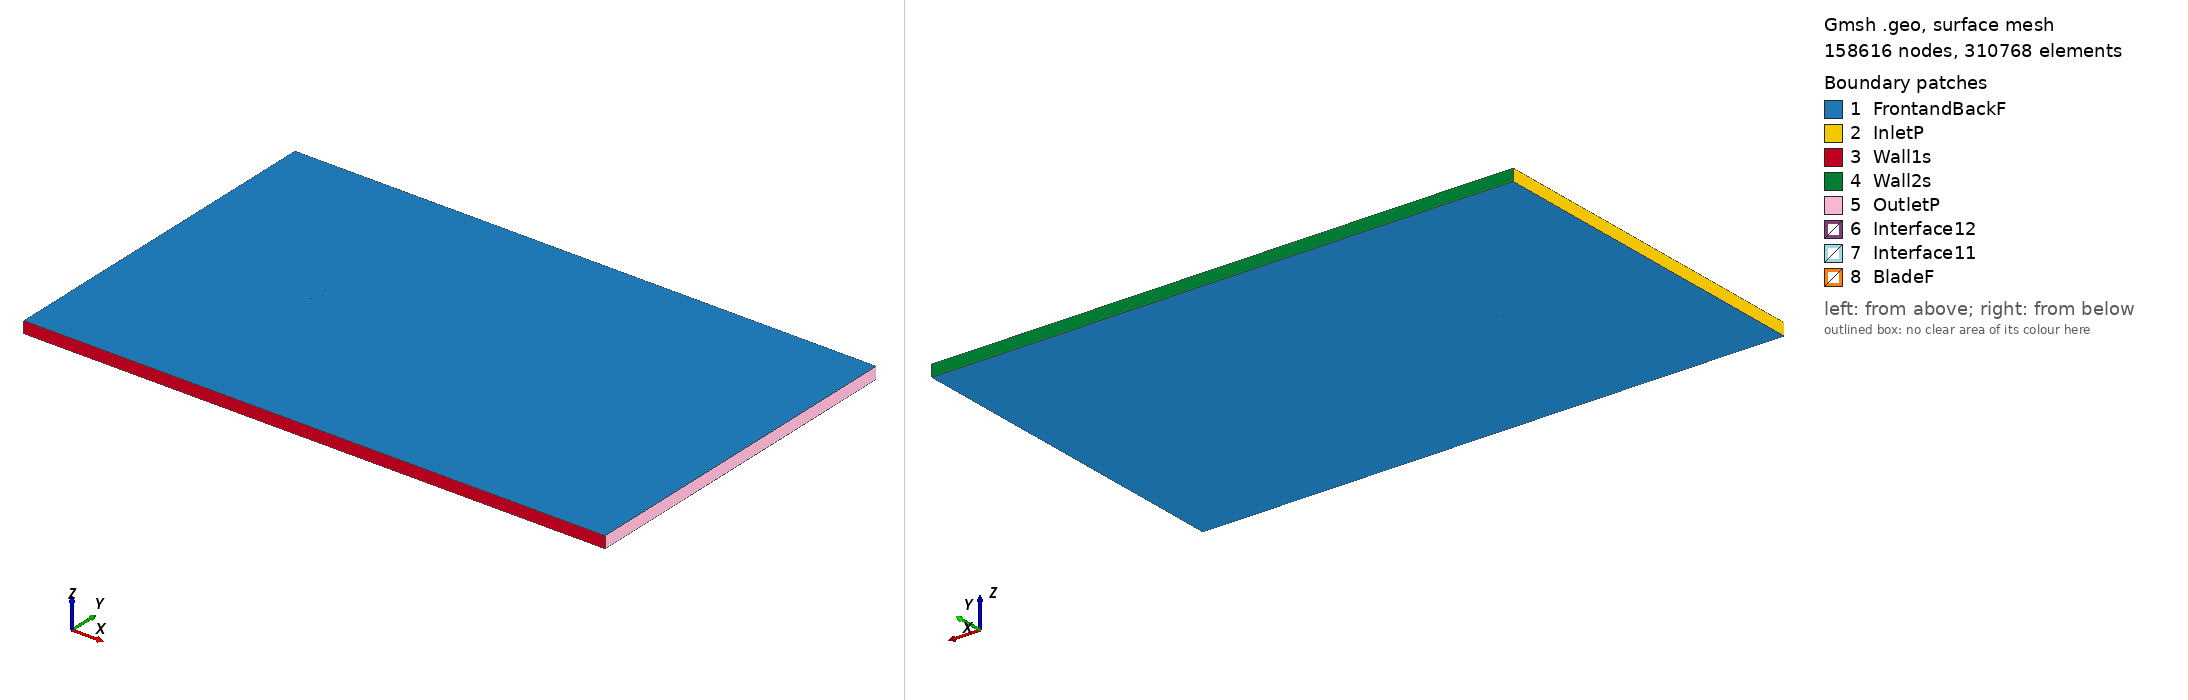

Gmsh geometry script, surface-meshed: 158616 nodes, 310768 surface elements. Boundary patches (legend numbers): 1 FrontandBackF, 2 InletP, 3 Wall1s, 4 Wall2s, 5 OutletP, 6 Interface12, 7 Interface11, 8 BladeF. Left view from above one corner, right view from below the opposite corner. Legend entries are the model's physical surfaces. The drawing asked Gmsh for element sizes between 1% and 20% of the model's largest extent; the script's own settings can give other sizes.

=== e485_tsr_-2.6265_aoa_-0.07347.geo (drawn) ===
SetFactory("OpenCASCADE");

Point(1) = {0.074999, 0.739550, 0, 1.0};
Point(2) = {0.073748, 0.739729, 0, 1.0};
Point(3) = {0.069473, 0.740321, 0, 1.0};
Point(4) = {0.064413, 0.741028, 0, 1.0};
Point(5) = {0.058659, 0.741852, 0, 1.0};
Point(6) = {0.052313, 0.742783, 0, 1.0};
Point(7) = {0.045481, 0.743796, 0, 1.0};
Point(8) = {0.038269, 0.744846, 0, 1.0};
Point(9) = {0.030769, 0.745883, 0, 1.0};
Point(10) = {0.023056, 0.746861, 0, 1.0};
Point(11) = {0.015202, 0.747744, 0, 1.0};
Point(12) = {0.007282, 0.748504, 0, 1.0};
Point(13) = {-0.000633, 0.749124, 0, 1.0};
Point(14) = {-0.008468, 0.749586, 0, 1.0};
Point(15) = {-0.016150, 0.749881, 0, 1.0};
Point(16) = {-0.023605, 0.750000, 0, 1.0};
Point(17) = {-0.030761, 0.749941, 0, 1.0};
Point(18) = {-0.037548, 0.749696, 0, 1.0};
Point(19) = {-0.043903, 0.749269, 0, 1.0};
Point(20) = {-0.049768, 0.748657, 0, 1.0};
Point(21) = {-0.055091, 0.747864, 0, 1.0};
Point(22) = {-0.059838, 0.746897, 0, 1.0};
Point(23) = {-0.063976, 0.745776, 0, 1.0};
Point(24) = {-0.067478, 0.744524, 0, 1.0};
Point(25) = {-0.070330, 0.743173, 0, 1.0};
Point(26) = {-0.072516, 0.741766, 0, 1.0};
Point(27) = {-0.074028, 0.740362, 0, 1.0};
Point(28) = {-0.074692, 0.739396, 0, 1.0};
Point(29) = {-0.074864, 0.739014, 0, 1.0};
Point(30) = {-0.074942, 0.738772, 0, 1.0};
Point(31) = {-0.074989, 0.738541, 0, 1.0};
Point(32) = {-0.075000, 0.738432, 0, 1.0};
Point(33) = {-0.075000, 0.738326, 0, 1.0};
Point(34) = {-0.074990, 0.738228, 0, 1.0};
Point(35) = {-0.074965, 0.738130, 0, 1.0};
Point(36) = {-0.074927, 0.738031, 0, 1.0};
Point(37) = {-0.074877, 0.737931, 0, 1.0};
Point(38) = {-0.074751, 0.737727, 0, 1.0};
Point(39) = {-0.074588, 0.737522, 0, 1.0};
Point(40) = {-0.074284, 0.737211, 0, 1.0};
Point(41) = {-0.073927, 0.736917, 0, 1.0};
Point(42) = {-0.072140, 0.735867, 0, 1.0};
Point(43) = {-0.069572, 0.734868, 0, 1.0};
Point(44) = {-0.066243, 0.733947, 0, 1.0};
Point(45) = {-0.062178, 0.733116, 0, 1.0};
Point(46) = {-0.057418, 0.732384, 0, 1.0};
Point(47) = {-0.052011, 0.731757, 0, 1.0};
Point(48) = {-0.046013, 0.731239, 0, 1.0};
Point(49) = {-0.039487, 0.730833, 0, 1.0};
Point(50) = {-0.032504, 0.730539, 0, 1.0};
Point(51) = {-0.025140, 0.730361, 0, 1.0};
Point(52) = {-0.017477, 0.730302, 0, 1.0};
Point(53) = {-0.009596, 0.730361, 0, 1.0};
Point(54) = {-0.001581, 0.730538, 0, 1.0};
Point(55) = {0.006477, 0.730834, 0, 1.0};
Point(56) = {0.014499, 0.731251, 0, 1.0};
Point(57) = {0.022403, 0.731788, 0, 1.0};
Point(58) = {0.030117, 0.732443, 0, 1.0};
Point(59) = {0.037582, 0.733203, 0, 1.0};
Point(60) = {0.044734, 0.734041, 0, 1.0};
Point(61) = {0.051509, 0.734921, 0, 1.0};
Point(62) = {0.057841, 0.735800, 0, 1.0};
Point(63) = {0.063661, 0.736622, 0, 1.0};
Point(64) = {0.068871, 0.737320, 0, 1.0};
Point(65) = {0.073349, 0.737861, 0, 1.0};
Point(66) = {0.075001, 0.738037, 0, 1.0};
Point(67) = {-0.074999, -0.739550, 0, 1.0};
Point(68) = {-0.073748, -0.739729, 0, 1.0};
Point(69) = {-0.069473, -0.740321, 0, 1.0};
Point(70) = {-0.064413, -0.741028, 0, 1.0};
Point(71) = {-0.058659, -0.741852, 0, 1.0};
Point(72) = {-0.052313, -0.742783, 0, 1.0};
Point(73) = {-0.045481, -0.743796, 0, 1.0};
Point(74) = {-0.038269, -0.744846, 0, 1.0};
Point(75) = {-0.030769, -0.745883, 0, 1.0};
Point(76) = {-0.023056, -0.746861, 0, 1.0};
Point(77) = {-0.015202, -0.747744, 0, 1.0};
Point(78) = {-0.007282, -0.748504, 0, 1.0};
Point(79) = {0.000633, -0.749124, 0, 1.0};
Point(80) = {0.008468, -0.749586, 0, 1.0};
Point(81) = {0.016150, -0.749881, 0, 1.0};
Point(82) = {0.023605, -0.750000, 0, 1.0};
Point(83) = {0.030761, -0.749941, 0, 1.0};
Point(84) = {0.037548, -0.749696, 0, 1.0};
Point(85) = {0.043903, -0.749269, 0, 1.0};
Point(86) = {0.049768, -0.748657, 0, 1.0};
Point(87) = {0.055091, -0.747864, 0, 1.0};
Point(88) = {0.059838, -0.746897, 0, 1.0};
Point(89) = {0.063976, -0.745776, 0, 1.0};
Point(90) = {0.067478, -0.744524, 0, 1.0};
Point(91) = {0.070330, -0.743173, 0, 1.0};
Point(92) = {0.072516, -0.741766, 0, 1.0};
Point(93) = {0.074028, -0.740362, 0, 1.0};
Point(94) = {0.074692, -0.739396, 0, 1.0};
Point(95) = {0.074864, -0.739014, 0, 1.0};
Point(96) = {0.074942, -0.738772, 0, 1.0};
Point(97) = {0.074989, -0.738541, 0, 1.0};
Point(98) = {0.075000, -0.738432, 0, 1.0};
Point(99) = {0.075000, -0.738326, 0, 1.0};
Point(100) = {0.074990, -0.738228, 0, 1.0};
Point(101) = {0.074965, -0.738130, 0, 1.0};
Point(102) = {0.074927, -0.738031, 0, 1.0};
Point(103) = {0.074877, -0.737931, 0, 1.0};
Point(104) = {0.074751, -0.737727, 0, 1.0};
Point(105) = {0.074588, -0.737522, 0, 1.0};
Point(106) = {0.074284, -0.737211, 0, 1.0};
Point(107) = {0.073927, -0.736917, 0, 1.0};
Point(108) = {0.072140, -0.735867, 0, 1.0};
Point(109) = {0.069572, -0.734868, 0, 1.0};
Point(110) = {0.066243, -0.733947, 0, 1.0};
Point(111) = {0.062178, -0.733116, 0, 1.0};
Point(112) = {0.057418, -0.732384, 0, 1.0};
Point(113) = {0.052011, -0.731757, 0, 1.0};
Point(114) = {0.046013, -0.731239, 0, 1.0};
Point(115) = {0.039487, -0.730833, 0, 1.0};
Point(116) = {0.032504, -0.730539, 0, 1.0};
Point(117) = {0.025140, -0.730361, 0, 1.0};
Point(118) = {0.017477, -0.730302, 0, 1.0};
Point(119) = {0.009596, -0.730361, 0, 1.0};
Point(120) = {0.001581, -0.730538, 0, 1.0};
Point(121) = {-0.006477, -0.730834, 0, 1.0};
Point(122) = {-0.014499, -0.731251, 0, 1.0};
Point(123) = {-0.022403, -0.731788, 0, 1.0};
Point(124) = {-0.030117, -0.732443, 0, 1.0};
Point(125) = {-0.037582, -0.733203, 0, 1.0};
Point(126) = {-0.044734, -0.734041, 0, 1.0};
Point(127) = {-0.051509, -0.734921, 0, 1.0};
Point(128) = {-0.057841, -0.735800, 0, 1.0};
Point(129) = {-0.063661, -0.736622, 0, 1.0};
Point(130) = {-0.068871, -0.737320, 0, 1.0};
Point(131) = {-0.073349, -0.737861, 0, 1.0};
Point(132) = {-0.075001, -0.738037, 0, 1.0};

// Lines: first blade (splines 1-4)
Spline(1) = {1:17};
Spline(2) = {17:49};
Spline(3) = {49:66};
Spline(4) = {66,1};

// Lines: second blade (splines 5-8)
Spline(5) = {67:83};
Spline(6) = {83:115};
Spline(7) = {115:132};
Spline(8) = {132,67};

// Outer domain (points 20001-4 and lines)
Point(133) = {-13.50000000, -15.00000000, 0, 1.0};
Point(134) = {-13.50000000, 15.00000000, 0, 1.0};
Point(135) = {36.00000000, 15.00000000, 0, 1.0};
Point(136) = {36.00000000, -15.00000000, 0, 1.0};
Line(11) = {133, 134};
Line(12) = {134, 135};
Line(13) = {135, 136};
Line(14) = {133, 136};

// Interface (between moving and stationary domain) (circles)
Circle(9) = {0, 0, 0, 0.80000000, 0, 2*Pi};
Circle(10) = {0, 0, 0, 0.80000000, 0, 2*Pi};

// Loops collect Lines/Splines/etc (blade1, blade2, domain, first circle)
Line Loop(1) = {1:4};
Line Loop(2) = {5:8};
Line Loop(3) = {11,12,13,-14};
Line Loop(4) = {9};

// BooleanDifference cuts out the circle/interface from the domain
Plane Surface(1) = {3};
Plane Surface(2) = {4};
BooleanDifference{ Surface{1}; Delete;}{ Surface{2}; Delete;}

// This one cuts out the blades from the inner circle/interface
Line Loop(6) = {10};
Plane Surface(5) = {6};
Plane Surface(6) = {1};
Plane Surface(7) = {2};
BooleanDifference{ Surface{5}; Delete;}{ Surface{6,7}; Delete;}

// extrude to 3rd dimension
Extrude {0, 0, 1} {Surface{1}; Surface{5}; Layers{1}; Recombine;}

// Physical Surfaces are the named boundaries (patches)
Physical Surface("Interface11") = {12};
Physical Surface("Interface12") = {10};

// sides of domain
Physical Surface("InletP") = {6};
Physical Surface("OutletP") = {9};

// top and bottom of domain
Physical Surface("Wall1s") = {7};
Physical Surface("Wall2s") = {8};

// Check FrontandBackF by ensuring there is nothing in the 3rd dimension
Physical Surface("FrontandBackF") = {1,11,5,21};
Physical Surface("BladeF") = {13:20};
Physical Volume("Turbine") = {2};
Physical Volume("Farfield") = {1};

// settings for airfoil boundary layer
Field[1] = BoundaryLayer;
Field[1].EdgesList = {1:8};
Field[1].hwall_n = 1e-3;
Field[1].thickness = 1.5e-2;
Field[1].ratio = 1.05;
Field[1].Quads = 1;
BoundaryLayer Field = 1;

// control points for mesh (blade and interface)
// floor((arc length / 1.5mm)/ 6) -> Transfinite Line
Transfinite Line {1,2,3,5,6,7} = 33 Using Progression 1;
Transfinite Line {4,8} = 2 Using Progression 1;
Transfinite Line {9, 15} = 800 Using Progression 1;

// For more information on gmsh syntax, visit http://gmsh.info/doc/texinfo/gmsh.html
